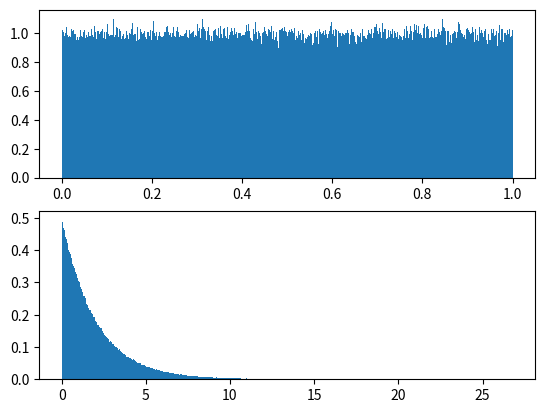

Source code (Python):
# -*- coding: utf-8 -*-
"""
Spyder Editor

This is a temporary script file.
"""

'''
EE 381 spring 2020
Project 4
Simulation using inverse transform method
[redacted]
[redacted]
Start Date: 
End Date: 04-20-2020
'''
import math
import random
import matplotlib.pyplot as quarantine
n = 1000000
x = [] # list for random numbers
y = []
Lambda = 0.5
for i in range(n):
 r = random.uniform(0,1)
 x.append(r) # List of unifomly distributed random numbers
 e = (-1 / Lambda) * math.log(1 - r, math.e) #Inverse CDF
 y.append(e)

b = max(x)
a = min(x)
R = b - a # Range
intervals = int(math.ceil(math.sqrt(n))) # The number of bins
width = (R / intervals) # Class Width
quarantine.subplot(2, 1, 1)
quarantine.hist(x, intervals, density = width)

quarantine.subplot(2, 1, 2)
quarantine.hist(y, intervals, density = width)
